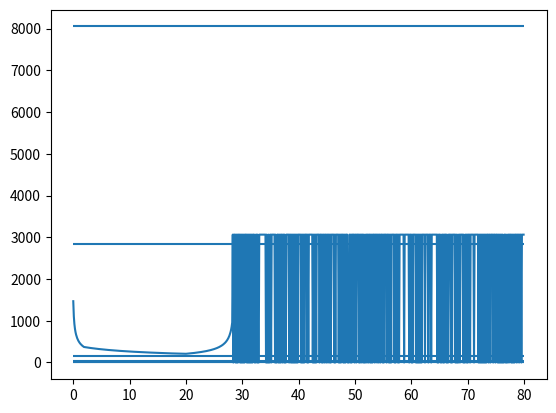

This chart was generated by the following Python code:
import numpy as np
import matplotlib.pyplot as plt
import math

bubble_speed = 3.6  #in cms
water_height = 7    #in cm
time_to_top =  water_height/bubble_speed
total_gas = 90     #in cm^3
dissolving_rate = 20    #time to dissolve in s
gas_per_second = total_gas/dissolving_rate
gas_leaving_per_second = gas_per_second*0.75
t = np.arange(0., 80., 0.1)
res=0.1
air_volume = np.empty(len(t))


step = 0
maximum = 0 
air_volume[0]=0
for i in t:
    if t[step]<time_to_top:
        air_volume[step] = air_volume[step-1] + gas_per_second*res
        step += 1
    elif t[step] >= time_to_top:
        if t[step] < dissolving_rate:
            air_volume[step]=air_volume[step-1] + gas_per_second*res
            air_volume[step]= air_volume[step] - gas_leaving_per_second*res
            step += 1
        else:
                toset = air_volume[step-1] - gas_leaving_per_second*res
                if toset < 1:
                    break
                else:
                    air_volume[step] = toset
                    step += 1



water_volume = 2000  #cm3
Fa = air_volume/water_volume

V = 1470/(np.sqrt(1+(1.49*10000*Fa)))

f=V/(4*(12*0.01))


#start of in vino veritas model
H=13.8     #height in cm
pg=2.5      #glass density gcm3
a=0.5     #thickness
y=6*np.power(10,11)     #youngs modulus dyn/cm2
pl=1        #water density
R=3.25          #glass radius density
Hw=6         #height of water cm

def get_harmonics(m,n,hl):
    f=(1/(12*math.pi))*np.sqrt((3*y)/pg)*(a/(np.power(R,2)))*np.sqrt(   ((np.power((np.power(n,2)-1),2)) + np.power(((m*R)/H),4))  / (1+(1/(np.power(n,2) ))))
    
    fl= f/(np.sqrt(((1+(((a*pl*R)/(5*pg*a))*(hl/H)**4)))))

    return fl


for j in air_volume:
    print(j)


#plt.plot(t,Fa)
plt.plot(t,f)
#plt.plot(t,air_volume)
plt.hlines(get_harmonics(1,1,Hw),0,80)
plt.hlines(get_harmonics(1,2,Hw),0,80)
plt.hlines(get_harmonics(1,3,Hw),0,80)
plt.hlines(get_harmonics(0,0,Hw),0,80)
plt.hlines(get_harmonics(2,0,Hw),0,80)
plt.hlines(get_harmonics(2,1,Hw),0,80)

plt.show()


